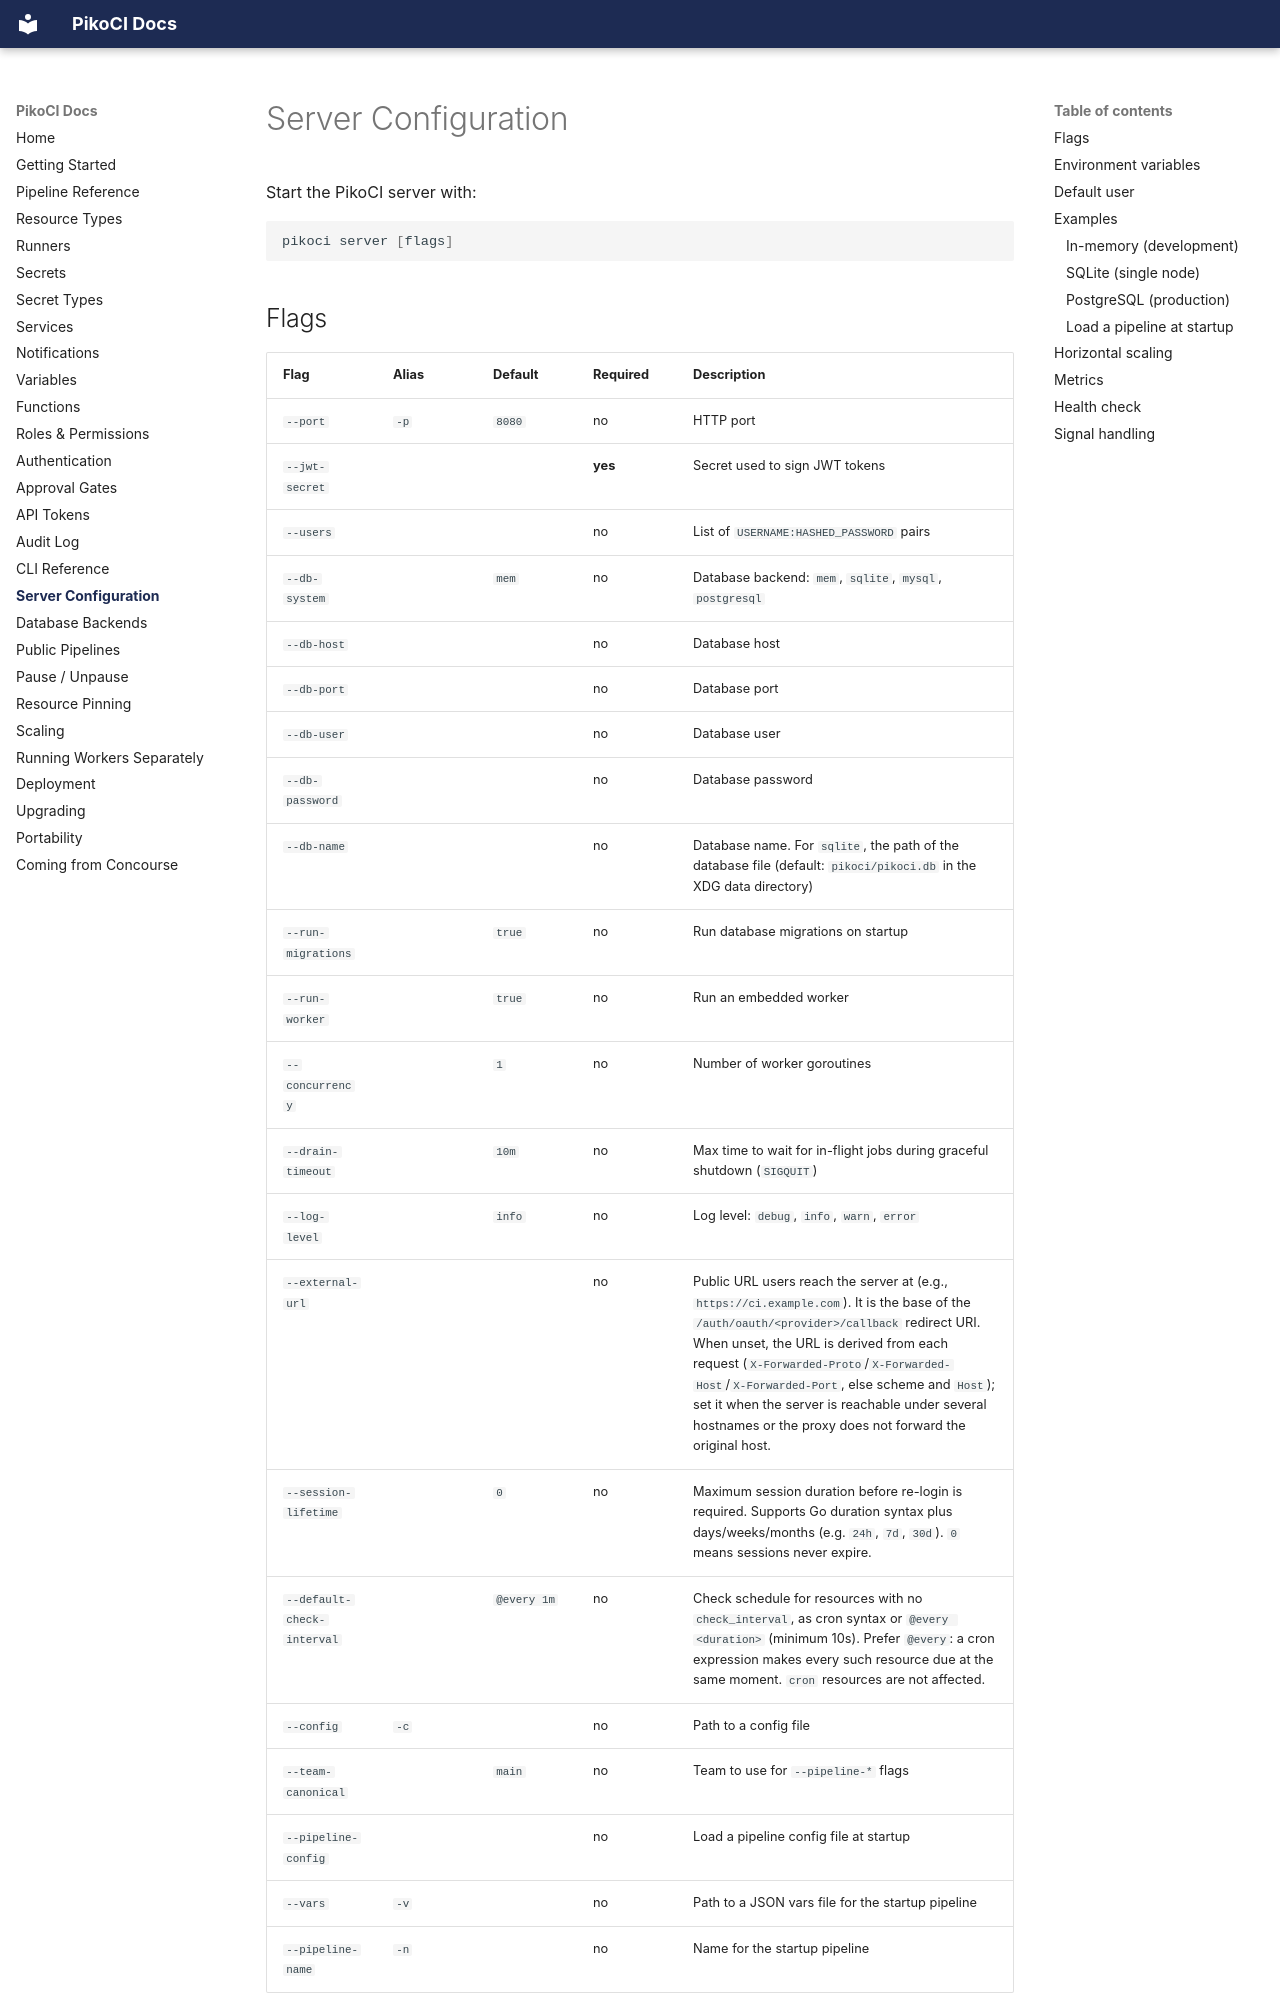

repository: PikoCI/pikoci · page: Server/index.html · generator: mkdocs

---
description: "PikoCI server configuration. All flags, environment variables, database backends, metrics, health checks, and signal handling."
---

# Server Configuration

Start the PikoCI server with:

```bash
pikoci server [flags]
```
